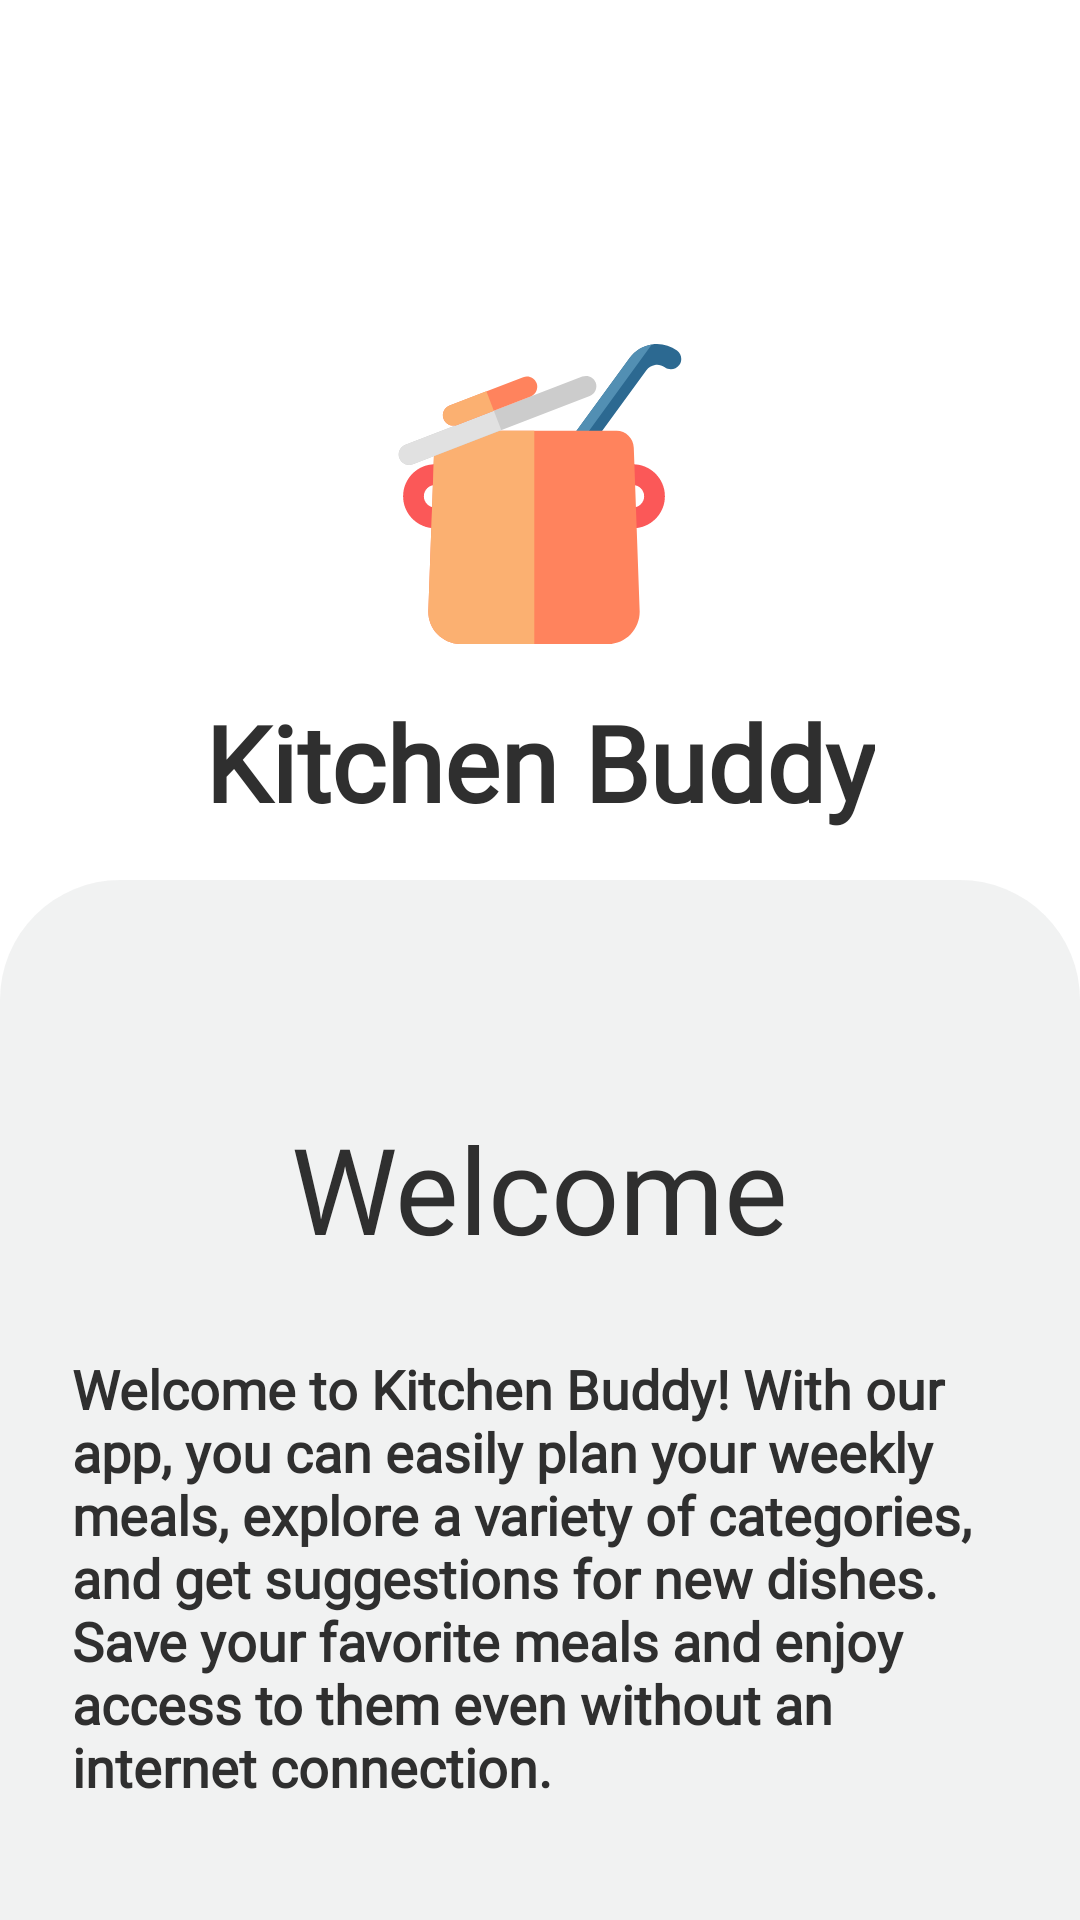

Write the Android layout XML for this screen, with the resource values it uses.
<!-- AndroidManifest.xml: application theme Theme.FoodPlanner -->
<!-- res/layout/activity_welcome.xml -->
<?xml version="1.0" encoding="utf-8"?>
<androidx.constraintlayout.widget.ConstraintLayout
    xmlns:android="http://schemas.android.com/apk/res/android"
    xmlns:tools="http://schemas.android.com/tools"
    android:layout_width="match_parent"
    android:layout_height="match_parent"
    android:background="@color/white"
    xmlns:app="http://schemas.android.com/apk/res-auto"
    tools:context=".view.home.fragments.MainActivity">

    
    <ImageView
        android:id="@+id/logoImageView"
        android:layout_width="100dp"
        android:layout_height="100dp"
        android:layout_marginTop="36dp"
        android:src="@drawable/kitchen_pack_cook_svgrepo_com__1_"
        app:layout_constraintBottom_toTopOf="@id/welcomeCardView"
        app:layout_constraintEnd_toEndOf="parent"
        app:layout_constraintStart_toStartOf="parent"
        app:layout_constraintTop_toTopOf="parent" />

    <TextView
        android:id="@+id/app_name"
        android:layout_width="wrap_content"
        android:layout_height="wrap_content"
        android:layout_marginTop="16dp"
        app:layout_constraintEnd_toEndOf="parent"
        app:layout_constraintStart_toStartOf="parent"
        app:layout_constraintTop_toBottomOf="@id/logoImageView"
        app:layout_constraintBottom_toTopOf="@id/welcomeCardView"
        android:text="@string/app_name"
        style="@style/textAppName" />

    
    <View
        android:id="@+id/welcomeCardView"
        android:layout_width="0dp"
        android:layout_height="0dp"
        android:layout_marginTop="16dp"
        android:background="@drawable/card_background"
        app:layout_constraintBottom_toBottomOf="parent"
        app:layout_constraintEnd_toEndOf="parent"
        app:layout_constraintStart_toStartOf="parent"
        app:layout_constraintTop_toBottomOf="@id/app_name"/>

    <LinearLayout
        android:layout_width="0dp"
        android:layout_height="0dp"
        android:orientation="vertical"
        android:padding="8dp"
        android:layout_marginTop="50dp"
        app:layout_constraintBottom_toBottomOf="@id/welcomeCardView"
        app:layout_constraintTop_toTopOf="@id/welcomeCardView"
        app:layout_constraintStart_toStartOf="parent"
        app:layout_constraintEnd_toEndOf="parent">

        <TextView
            android:id="@+id/welcomeTextView"
            android:layout_width="wrap_content"
            android:layout_height="wrap_content"
            android:layout_gravity="center_horizontal"
            android:fontFamily="@font/cfsabinettademo"
            android:text="@string/welcome"
            android:layout_margin="18dp"
            android:textColor="@color/black"
            android:textSize="40dp" />

        <TextView
            android:id="@+id/loremTextView"
            android:layout_width="wrap_content"
            android:layout_height="wrap_content"
            android:layout_gravity="center_horizontal"
            android:gravity="start"
            style="@style/textMealDetails"
            android:paddingStart="16dp"
            android:paddingBottom="16dp"
            android:text="@string/welcome_to_kitchen_buddy"
            android:textSize="18sp" />

        <LinearLayout
            android:layout_width="match_parent"
            android:layout_height="wrap_content"
            android:layout_marginTop="24dp"
            android:gravity="center"
            android:orientation="vertical"
            android:paddingStart="16dp"
            android:paddingEnd="16dp">

            <Button
                android:id="@+id/signInButton"
                android:layout_width="match_parent"
                android:layout_height="wrap_content"
                android:layout_weight="2"
                android:padding="16dp"
                android:text="@string/sign_in"
                android:layout_marginBottom="8dp"
                style="@style/GeneralButton"
                android:textSize="16dp"
                />

            <Button
                android:id="@+id/signUpButton"
                android:layout_width="match_parent"
                android:layout_height="wrap_content"
                android:layout_weight="2"
                style="@style/GeneralButton"
                android:textSize="16dp"
                android:layout_marginBottom="8dp"
                android:padding="16dp"
                android:text="@string/sign_up" />

            <TextView
                android:id="@+id/login_as_a_guest"
                style="@style/textMealDetails"
                android:layout_width="match_parent"
                android:layout_height="wrap_content"
                android:layout_weight="1"
                android:gravity="center"
                android:text="@string/login_as_a_guest"
                android:textColor="@color/blue" />
        </LinearLayout>
    </LinearLayout>
</androidx.constraintlayout.widget.ConstraintLayout>
<!-- resources referenced by this layout -->
<resources>
  <color name="black">#2F2F2F</color>
  <color name="blue">#2B678C</color>
  <color name="white">#FFFFFFFF</color>
  <!-- drawable card_background (drawable) -->
  <?xml version="1.0" encoding="utf-8"?>
  <shape xmlns:android="http://schemas.android.com/apk/res/android">
      <solid android:color="@color/gray" />
  
  
      <corners
          android:topLeftRadius="40dp"
          android:topRightRadius="40dp"
          android:bottomLeftRadius="0dp"
          android:bottomRightRadius="0dp" />
  
  
      
  </shape>
  <!-- drawable kitchen_pack_cook_svgrepo_com__1_: vector/xml drawable (drawable, 2897 chars, omitted) -->
  <string name="app_name">Kitchen Buddy</string>
  <string name="login_as_a_guest">Login as a guest</string>
  <string name="sign_in">Sign in</string>
  <string name="sign_up">Sign up</string>
  <string name="welcome">Welcome</string>
  <string name="welcome_to_kitchen_buddy">Welcome to Kitchen Buddy! With our app, you can easily plan your weekly meals, explore a variety of categories, and get suggestions for new dishes. Save your favorite meals and enjoy access to them even without an internet connection.</string>
  <style name="GeneralButton">
          <item name="android:textColor">@color/white</item>
          <item name="android:backgroundTint">@color/blue</item>
          <item name="android:textSize">22sp</item>
          <item name="cornerRadius">15dp</item>
          <item name="android:fontFamily">@font/cfsabinettademo</item>
      </style>
  <style name="textAppName">
          <item name="android:textColor">@color/black</item>
          <item name="android:textSize">35sp</item>
          <item name="android:textStyle">bold</item>
          <item name="android:fontFamily">@font/barlington</item>
      </style>
  <style name="textMealDetails">
          <item name="android:textColor">@color/black</item>
          <item name="android:textStyle">bold</item>
          <item name="android:textSize">20sp</item>
          <item name="android:padding">10dp</item>
          <item name="android:fontFamily">@font/cfsabinettademo</item>
      </style>
  <style name="Theme.FoodPlanner" parent="Base.Theme.FoodPlanner" />
  <color name="gray">#59D8DBDB</color>
  <style name="Base.Theme.FoodPlanner" parent="Theme.Material3.Light.NoActionBar">
          
          
          <item name="colorPrimary">@color/blue</item>
          <item name="colorPrimaryVariant">@color/my_light_primary_variant</item>
          <item name="colorSecondary">@color/blue</item>
          <item name="fontFamily">@font/interome</item>
          <item name="actionBarStyle">@style/MyActionBar</item>
      </style>
  <color name="my_light_primary_variant">#2B678C</color>
  <style name="MyActionBar" parent="Widget.AppCompat.ActionBar">
          <item name="titleTextStyle">@style/MyActionBarTitleText</item>
      </style>
  <style name="MyActionBarTitleText" parent="TextAppearance.AppCompat.Widget.ActionBar.Title">
          <item name="android:textColor">@color/black</item>
          <item name="android:textSize">20sp</item>
          <item name="android:textStyle">bold</item>
          <item name="android:fontFamily">@font/barlington</item>
      </style>
</resources>
